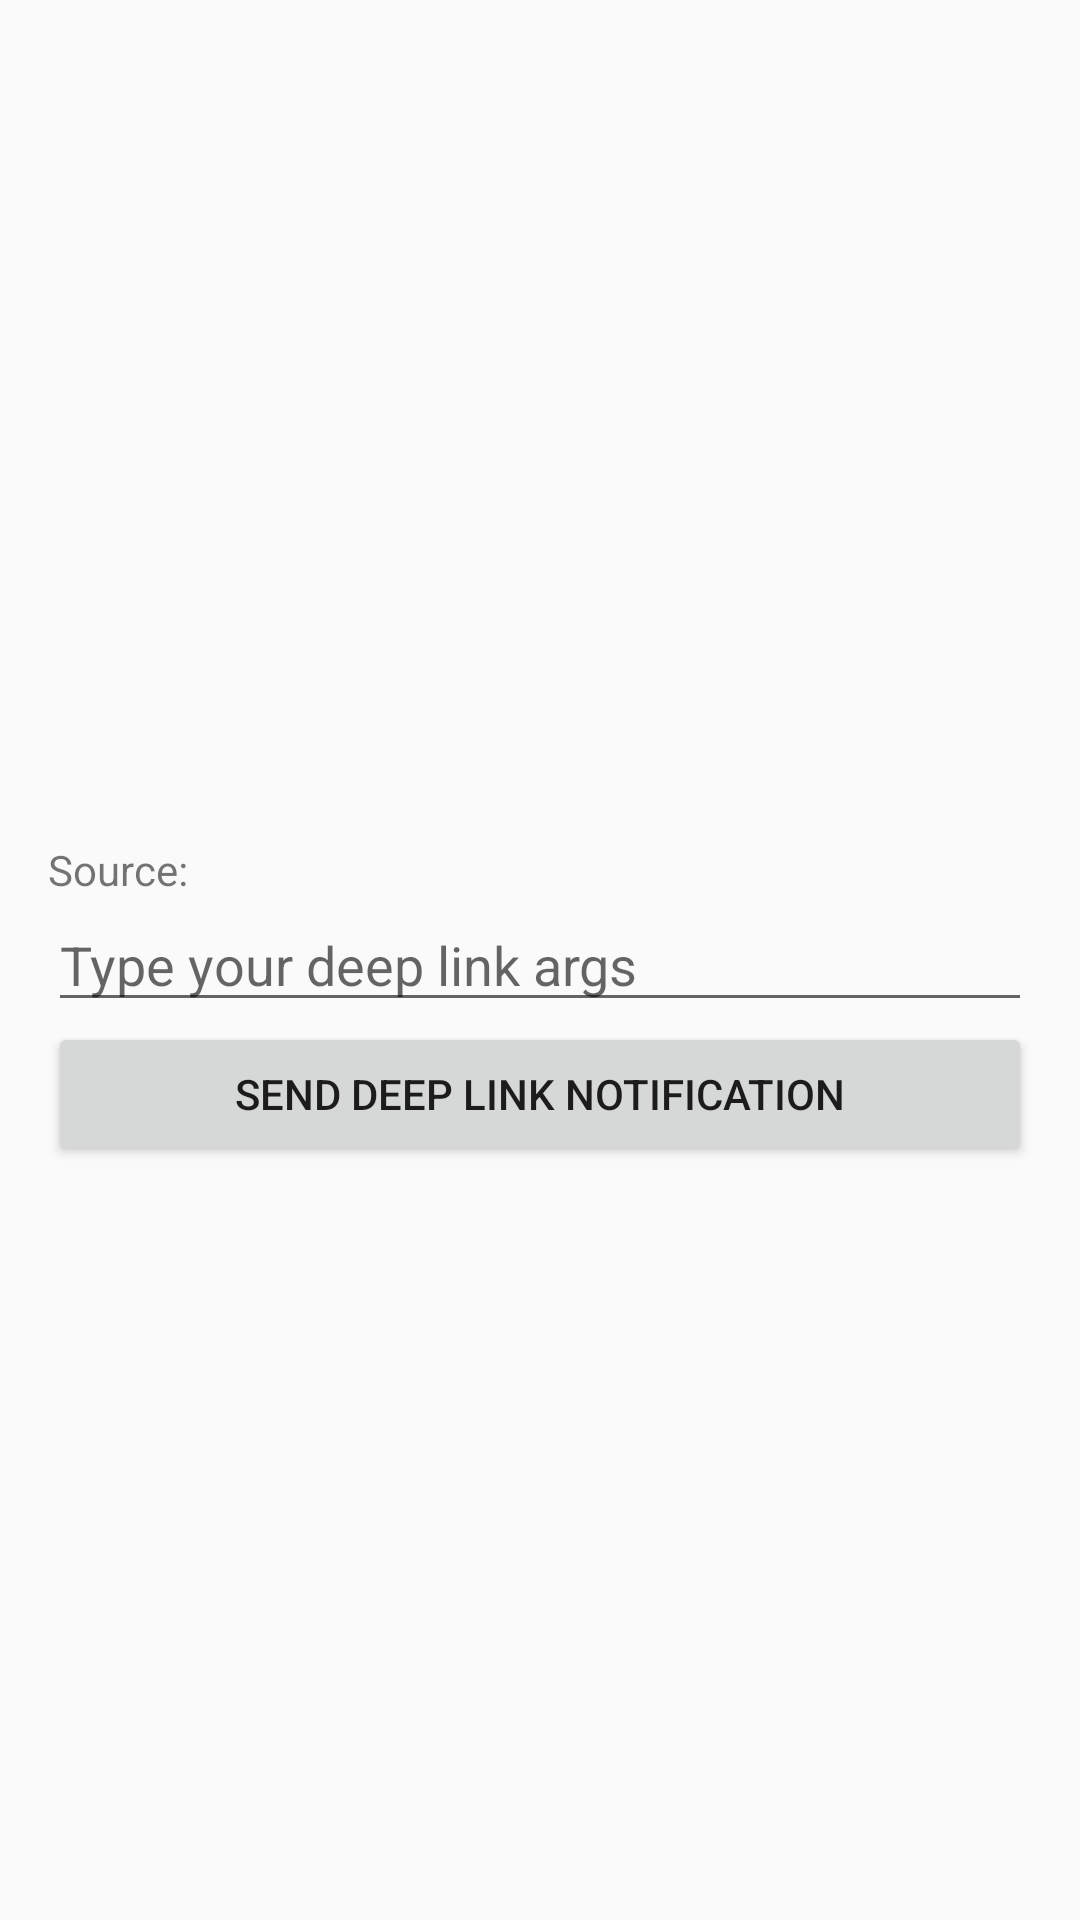

Produce the Android XML layout that renders to this screen, including the resource entries it uses.
<!-- AndroidManifest.xml: application theme AppTheme -->
<!-- res/layout/fragment_deep_link.xml -->
<?xml version="1.0" encoding="utf-8"?>
<layout xmlns:android="http://schemas.android.com/apk/res/android"
    xmlns:app="http://schemas.android.com/apk/res-auto">

    <data>
        <variable
            name="listener"
            type="com.android.boilerplate.ui.DeepLinkFragment" />
    </data>

    <androidx.constraintlayout.widget.ConstraintLayout
        android:layout_width="match_parent"
        android:layout_height="match_parent"
        android:padding="16dp">

        <androidx.appcompat.widget.AppCompatTextView
            android:id="@+id/tv_source"
            app:layout_constraintStart_toStartOf="@id/deep_link_args"
            app:layout_constraintBottom_toTopOf="@id/deep_link_args"
            android:text="@string/source"
            android:layout_width="wrap_content"
            android:layout_height="wrap_content"/>

        <androidx.appcompat.widget.AppCompatTextView
            android:id="@+id/source"
            app:layout_constraintStart_toEndOf="@id/tv_source"
            app:layout_constraintBottom_toTopOf="@id/deep_link_args"
            android:textColor="@android:color/black"
            android:layout_width="wrap_content"
            android:layout_height="wrap_content"/>

        <androidx.appcompat.widget.AppCompatEditText
            android:id="@+id/deep_link_args"
            android:layout_width="0dp"
            android:layout_height="wrap_content"
            android:hint="@string/type_your_deep_link_args"
            app:layout_constraintBottom_toBottomOf="parent"
            app:layout_constraintEnd_toEndOf="parent"
            app:layout_constraintStart_toStartOf="parent"
            app:layout_constraintTop_toTopOf="parent" />

        <androidx.appcompat.widget.AppCompatButton
            android:id="@+id/send_deep_link_notification"
            android:layout_width="0dp"
            android:layout_height="wrap_content"
            android:onClick="@{()->listener.sendNotification()}"
            android:text="@string/send_deep_link_notification"
            app:layout_constraintEnd_toEndOf="parent"
            app:layout_constraintStart_toStartOf="parent"
            app:layout_constraintTop_toBottomOf="@id/deep_link_args" />

    </androidx.constraintlayout.widget.ConstraintLayout>

</layout>
<!-- resources referenced by this layout -->
<resources>
  <string name="send_deep_link_notification">Send Deep Link Notification</string>
  <string name="source">Source:</string>
  <string name="type_your_deep_link_args">Type your deep link args</string>
  <style name="AppTheme" parent="Theme.AppCompat.Light.NoActionBar">
          <item name="colorPrimary">@color/colorPrimary</item>
          <item name="colorPrimaryDark">@color/colorPrimaryDark</item>
          <item name="colorAccent">@color/colorAccent</item>
          <item name="drawerArrowStyle">@style/DrawerArrowToggleStyle</item>
          <item name="toolbarStyle">@style/ToolbarStyle</item>
      </style>
  <style name="DrawerArrowToggleStyle" parent="Widget.AppCompat.DrawerArrowToggle">
          <item name="color">@android:color/white</item>
      </style>
  <style name="ToolbarStyle" parent="@style/Widget.AppCompat.Toolbar">
          <item name="android:background">@color/colorPrimary</item>
          <item name="titleTextColor">@android:color/white</item>
      </style>
  <!-- not gathered from this repository: default colours our renderer supplied (Android Studio template values) -->
  <color name="colorPrimary">#FF6200EE</color>
  <color name="colorPrimaryDark">#FF3700B3</color>
  <color name="colorAccent">#FF03DAC5</color>
</resources>
